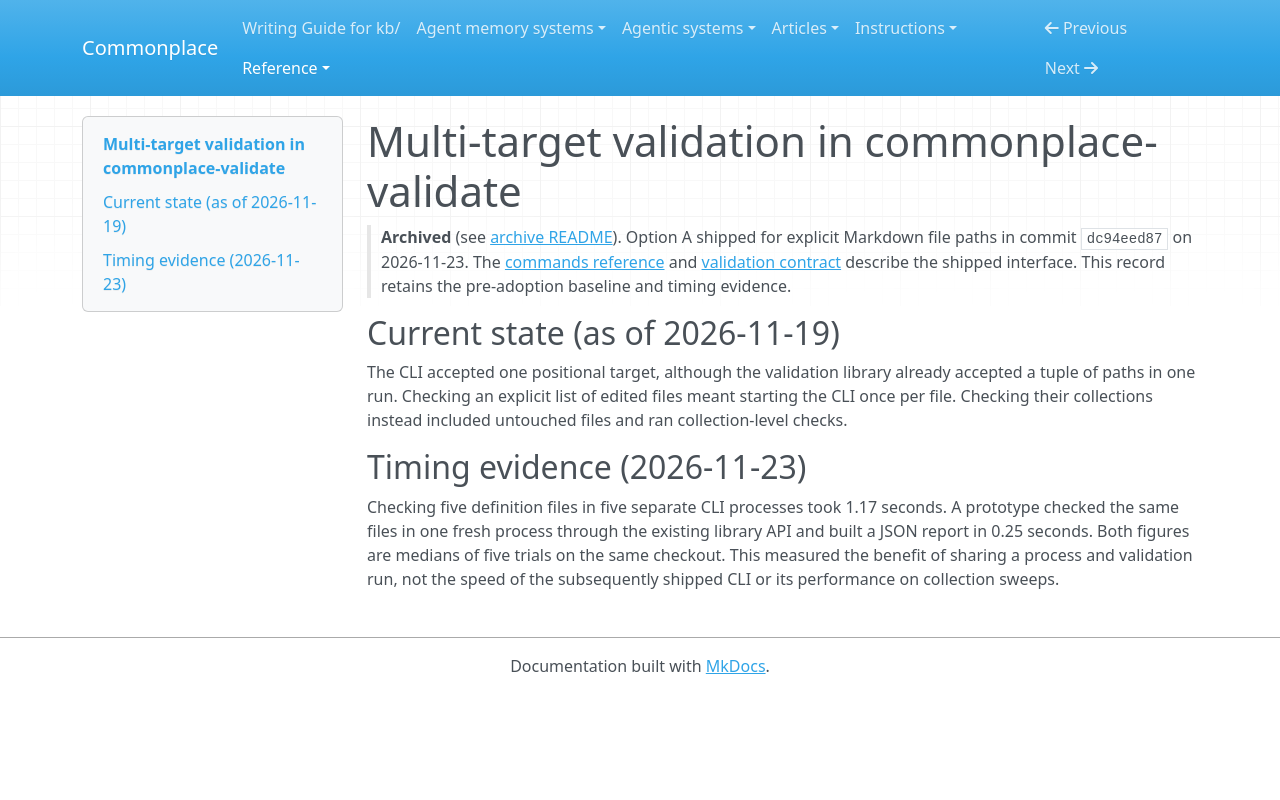

repository: zby/commonplace · page: reference/proposals/archive/multi-target-validation-cli/index.html · generator: mkdocs

---
description: "Proposal (adopted): the single-target CLI and five-file timing comparison behind explicit Markdown file batches"
type: reference/types/design-proposal.md
tags: []
---

# Multi-target validation in commonplace-validate

> **Archived** (see [archive README](./README.md)). Option A shipped for explicit Markdown file paths in commit `dc94eed87` on 2026-11-23. The [commands reference](../../commands.md) and [validation contract](../../validation-contract.md) describe the shipped interface. This record retains the pre-adoption baseline and timing evidence.

## Current state (as of 2026-11-19)

The CLI accepted one positional target, although the validation library already accepted a tuple of paths in one run. Checking an explicit list of edited files meant starting the CLI once per file. Checking their collections instead included untouched files and ran collection-level checks.

## Timing evidence (2026-11-23)

Checking five definition files in five separate CLI processes took 1.17 seconds. A prototype checked the same files in one fresh process through the existing library API and built a JSON report in 0.25 seconds. Both figures are medians of five trials on the same checkout. This measured the benefit of sharing a process and validation run, not the speed of the subsequently shipped CLI or its performance on collection sweeps.
